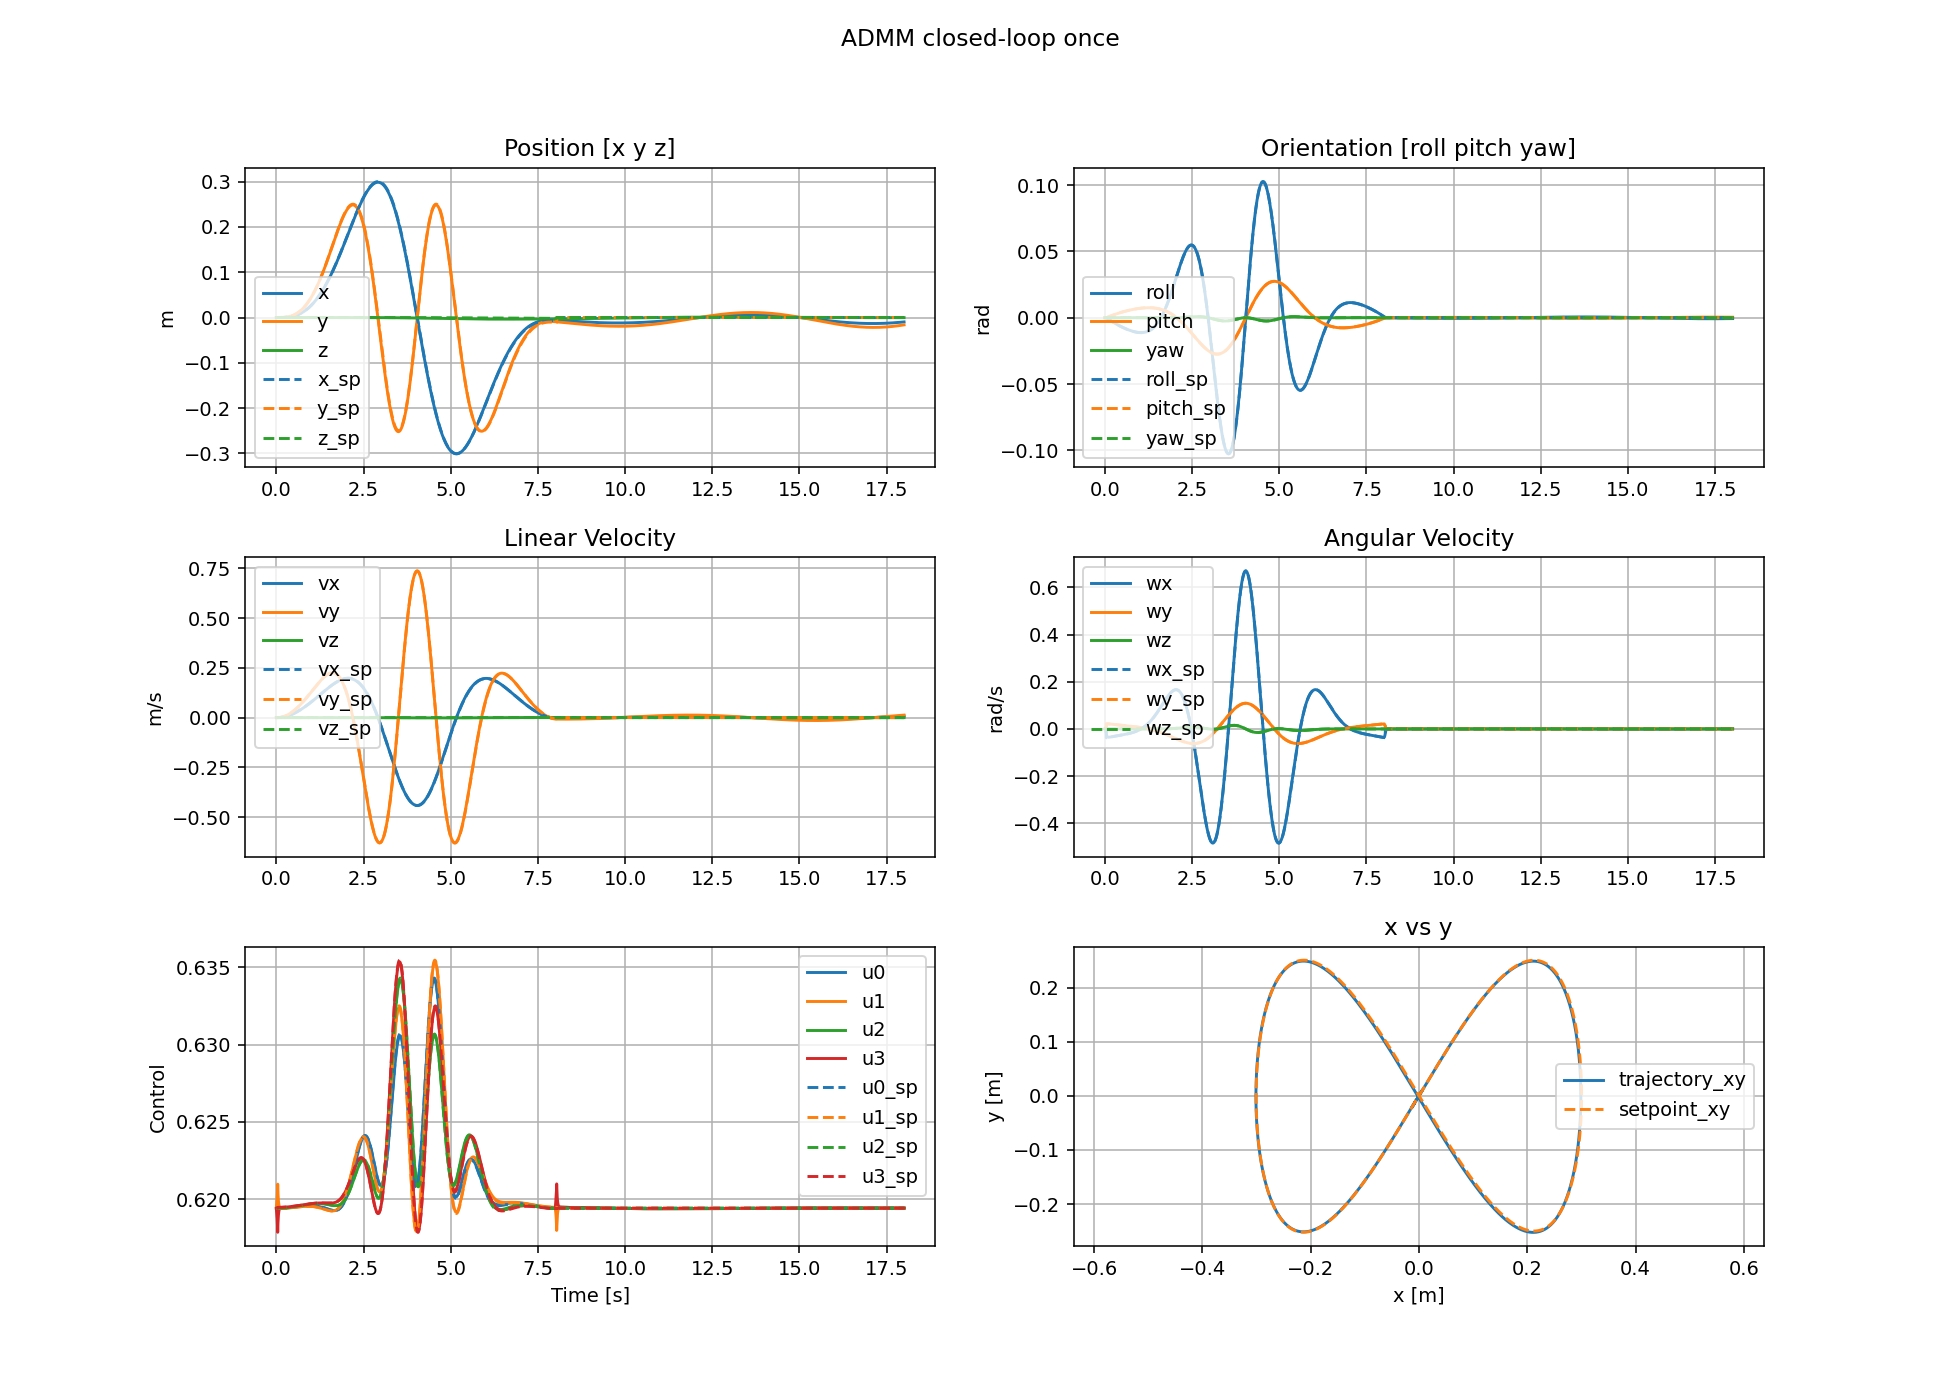

The data file committed next to this chart (first rows):
t, x0, x1, x2, x3, x4, x5, x6, x7, x8, x9, x10, x11, u0, u1, u2, u3
0, 0, 0, 0, 0, 0, 0, 0, 0, 0, 0, 0, 0, 0.6194, 0.6194, 0.6194, 0.6194
0.002, 3.73177e-13, 6.21962e-13, 2.10298e-15, -9.51013e-08, 5.70608e-08, 2.10667e-13, 7.46355e-10, 1.24392e-09, 2.1029e-12, -0.0001902, 0.0001141, 4.21334e-10, 0.6194, 0.6195, 0.6194, 0.6193
0.004, 6.12308e-12, 1.02051e-11, 9.27407e-15, -4.19203e-07, 2.51522e-07, 1.14443e-12, 6.27533e-09, 1.04589e-08, 5.06671e-12, -0.000458, 0.0002748, 1.4462e-09, 0.6195, 0.6196, 0.6194, 0.6192
0.006, 3.28075e-11, 5.46792e-11, 2.23258e-14, -1.04787e-06, 6.28723e-07, 3.42077e-12, 2.2876e-08, 3.81267e-08, 7.9768e-12, -0.0007993, 0.0004796, 3.10648e-09, 0.6195, 0.6197, 0.6193, 0.6192
0.008, 1.10312e-10, 1.83854e-10, 4.18097e-14, -2.05327e-06, 1.23196e-06, 7.67151e-12, 5.85741e-08, 9.76234e-08, 1.14794e-11, -0.001211, 0.0007269, 5.39499e-09, 0.6195, 0.6197, 0.6193, 0.6191
0.01, 2.86255e-10, 4.77093e-10, 6.7772e-14, -3.50562e-06, 2.10337e-06, 1.45111e-11, 1.23068e-07, 2.05113e-07, 1.44111e-11, -0.001693, 0.001016, 8.28418e-09, 0.6195, 0.6198, 0.6193, 0.6191
0.012, 6.29299e-10, 1.04883e-09, 9.73509e-14, -5.47478e-06, 3.28487e-06, 2.45274e-11, 2.27703e-07, 3.79504e-07, 1.50105e-11, -0.002245, 0.001347, 1.17485e-08, 0.6195, 0.6198, 0.6193, 0.619
0.014, 1.23245e-09, 2.05408e-09, 1.31649e-13, -8.03172e-06, 4.81903e-06, 3.82921e-11, 3.85477e-07, 6.42462e-07, 1.89801e-11, -0.002869, 0.001721, 1.5781e-08, 0.6195, 0.6199, 0.6193, 0.619
0.016, 2.21638e-09, 3.69397e-09, 1.6579e-13, -1.125e-05, 6.75e-06, 5.63421e-11, 6.1109e-07, 1.01848e-06, 1.46094e-11, -0.003568, 0.002141, 2.03189e-08, 0.6195, 0.6199, 0.6193, 0.6189
0.018, 3.73296e-09, 6.22161e-09, 1.88582e-13, -1.52071e-05, 9.12428e-06, 7.91822e-11, 9.21016e-07, 1.53503e-06, 7.25084e-12, -0.004347, 0.002608, 2.53614e-08, 0.6196, 0.62, 0.6193, 0.6189
0.02, 5.96884e-09, 9.94807e-09, 1.84515e-13, -1.9986e-05, 1.19916e-05, 1.07295e-10, 1.33361e-06, 2.22269e-06, -1.28128e-11, -0.005211, 0.003127, 3.08644e-08, 0.6196, 0.62, 0.6193, 0.6188
0.022, 9.14939e-09, 1.5249e-08, 1.13036e-13, -2.56765e-05, 1.54059e-05, 1.41105e-10, 1.86927e-06, 3.11545e-06, -6.09778e-11, -0.00617, 0.003702, 3.67547e-08, 0.6196, 0.6201, 0.6192, 0.6187
0.024, 1.3543e-08, 2.25716e-08, -5.10415e-14, -3.23764e-05, 1.94259e-05, 1.81051e-10, 2.55059e-06, 4.25098e-06, -1.06559e-10, -0.00723, 0.004338, 4.31386e-08, 0.6196, 0.6202, 0.6192, 0.6187
0.026, 1.94655e-08, 3.24424e-08, -3.3872e-13, -4.01939e-05, 2.41163e-05, 2.27572e-10, 3.40258e-06, 5.67097e-06, -1.86166e-10, -0.008404, 0.005043, 4.9902e-08, 0.6196, 0.6202, 0.6192, 0.6186
0.028, 2.72855e-08, 4.54758e-08, -8.2806e-13, -4.92481e-05, 2.95488e-05, 2.8101e-10, 4.45294e-06, 7.42158e-06, -3.10377e-10, -0.009704, 0.005822, 5.69748e-08, 0.6196, 0.6203, 0.6192, 0.6185
0.03, 3.74298e-08, 6.23831e-08, -1.6332e-12, -5.96716e-05, 3.5803e-05, 3.41659e-10, 5.73232e-06, 9.55387e-06, -5.04857e-10, -0.01114, 0.006686, 6.43245e-08, 0.6197, 0.6204, 0.6192, 0.6184
0.032, 5.039e-08, 8.39833e-08, -2.91578e-12, -7.16122e-05, 4.29673e-05, 4.0979e-10, 7.27467e-06, 1.21244e-05, -7.91667e-10, -0.01274, 0.007643, 7.19371e-08, 0.6197, 0.6206, 0.6191, 0.6183
0.034, 6.67288e-08, 1.11215e-07, -4.85125e-12, -8.52345e-05, 5.11407e-05, 4.85677e-10, 9.11759e-06, 1.5196e-05, -1.16281e-09, -0.01451, 0.008704, 7.98368e-08, 0.6197, 0.6207, 0.6191, 0.6181
0.036, 8.70884e-08, 1.45147e-07, -7.64638e-12, -0.0001007, 6.04336e-05, 5.69572e-10, 1.13028e-05, 1.88381e-05, -1.65795e-09, -0.01647, 0.009882, 8.79533e-08, 0.6198, 0.6208, 0.6191, 0.618
0.038, 1.12199e-07, 1.86998e-07, -1.16034e-11, -0.0001183, 7.09697e-05, 6.61721e-10, 1.38767e-05, 2.31278e-05, -2.33329e-09, -0.01865, 0.01119, 9.63426e-08, 0.6198, 0.621, 0.619, 0.6179
0.04, 1.42887e-07, 2.38146e-07, -1.71439e-11, -0.0001379, 8.27315e-05, 1.5941e-09, 1.68886e-05, 2.81476e-05, -3.2519e-09, -0.02056, 0.01233, 1.76841e-06, 0.6197, 0.6208, 0.6191, 0.6181
0.042, 1.80076e-07, 3.00126e-07, -2.47773e-11, -0.0001593, 9.55752e-05, 4.20473e-09, 2.03836e-05, 3.39727e-05, -4.43802e-09, -0.02226, 0.01335, 3.45283e-06, 0.6197, 0.6206, 0.6191, 0.6182
0.044, 2.24771e-07, 3.74618e-07, -3.49552e-11, -0.0001823, 0.0001094, 8.49491e-09, 2.44019e-05, 4.06699e-05, -5.80984e-09, -0.02378, 0.01427, 5.12754e-06, 0.6197, 0.6205, 0.6191, 0.6183
0.046, 2.78056e-07, 4.63427e-07, -4.792e-11, -0.0002068, 0.0001241, 1.44557e-08, 2.89794e-05, 4.8299e-05, -7.23952e-09, -0.02513, 0.01508, 6.79399e-06, 0.6196, 0.6204, 0.6192, 0.6185
0.048, 3.41083e-07, 5.68471e-07, -6.37879e-11, -0.0002325, 0.0001395, 2.20792e-08, 3.4148e-05, 5.69134e-05, -8.72897e-09, -0.02634, 0.0158, 8.45296e-06, 0.6196, 0.6203, 0.6192, 0.6186
0.05, 4.15061e-07, 6.91769e-07, -8.27083e-11, -0.0002594, 0.0001556, 3.13577e-08, 3.99362e-05, 6.65604e-05, -1.0309e-08, -0.02742, 0.01645, 1.01041e-05, 0.6196, 0.6202, 0.6192, 0.6187
0.052, 5.01258e-07, 8.3543e-07, -1.04691e-10, -0.0002873, 0.0001724, 4.22837e-08, 4.63695e-05, 7.72826e-05, -1.18095e-08, -0.02838, 0.01703, 1.1748e-05, 0.6196, 0.6201, 0.6192, 0.6187
0.054, 6.00985e-07, 1.00164e-06, -1.29608e-10, -0.0003161, 0.0001896, 5.48499e-08, 5.34706e-05, 8.91176e-05, -1.32621e-08, -0.02923, 0.01754, 1.33843e-05, 0.6195, 0.62, 0.6192, 0.6188
0.056, 7.15598e-07, 1.19266e-06, -1.57275e-10, -0.0003457, 0.0002074, 6.90488e-08, 6.12595e-05, 0.0001021, -1.45788e-08, -0.02999, 0.018, 1.50136e-05, 0.6195, 0.62, 0.6193, 0.6189
0.058, 8.46493e-07, 1.41082e-06, -1.87402e-10, -0.000376, 0.0002256, 8.48734e-08, 6.97543e-05, 0.0001163, -1.57429e-08, -0.03067, 0.0184, 1.66356e-05, 0.6195, 0.6199, 0.6193, 0.6189
0.06, 9.95097e-07, 1.6585e-06, -2.19732e-10, -0.000407, 0.0002442, 1.02316e-07, 7.89708e-05, 0.0001316, -1.68035e-08, -0.03127, 0.01876, 1.82501e-05, 0.6195, 0.6199, 0.6193, 0.619
0.062, 1.16287e-06, 1.93811e-06, -2.54019e-10, -0.0004385, 0.0002631, 1.2137e-07, 8.89234e-05, 0.0001482, -1.77205e-08, -0.0318, 0.01908, 1.98569e-05, 0.6195, 0.6198, 0.6193, 0.619
0.064, 1.35129e-06, 2.25215e-06, -2.89822e-10, -0.0004706, 0.0002823, 1.42027e-07, 9.96244e-05, 0.000166, -1.83408e-08, -0.03227, 0.01936, 2.14571e-05, 0.6195, 0.6198, 0.6193, 0.6191
0.066, 1.56187e-06, 2.60312e-06, -3.26777e-10, -0.0005031, 0.0003018, 1.6428e-07, 0.0001111, 0.0001851, -1.88964e-08, -0.03269, 0.01961, 2.30496e-05, 0.6195, 0.6197, 0.6193, 0.6191
0.068, 1.79614e-06, 2.99357e-06, -3.64629e-10, -0.0005359, 0.0003216, 1.88122e-07, 0.0001233, 0.0002055, -1.92585e-08, -0.03306, 0.01983, 2.46349e-05, 0.6195, 0.6197, 0.6193, 0.6192
0.07, 2.05565e-06, 3.42609e-06, -4.03092e-10, -0.0005691, 0.0003415, 2.13546e-07, 0.0001363, 0.0002272, -1.95318e-08, -0.03338, 0.02003, 2.62127e-05, 0.6195, 0.6197, 0.6193, 0.6192
0.072, 2.34196e-06, 3.90327e-06, -4.41869e-10, -0.0006027, 0.0003616, 2.40544e-07, 0.0001501, 0.0002502, -1.95939e-08, -0.03366, 0.0202, 2.77834e-05, 0.6194, 0.6196, 0.6193, 0.6192
0.074, 2.65665e-06, 4.42775e-06, -4.80556e-10, -0.0006365, 0.0003819, 2.69109e-07, 0.0001647, 0.0002745, -1.94663e-08, -0.03391, 0.02035, 2.93465e-05, 0.6194, 0.6196, 0.6194, 0.6192
0.076, 3.0013e-06, 5.00218e-06, -5.18729e-10, -0.0006705, 0.0004023, 2.99234e-07, 0.0001801, 0.0003001, -1.9102e-08, -0.03413, 0.02048, 3.09028e-05, 0.6194, 0.6196, 0.6194, 0.6193
0.078, 3.37753e-06, 5.62923e-06, -5.55964e-10, -0.0007047, 0.0004228, 3.30911e-07, 0.0001963, 0.0003271, -1.85514e-08, -0.03432, 0.02059, 3.2452e-05, 0.6194, 0.6196, 0.6194, 0.6193
0.08, 3.78695e-06, 6.31159e-06, -5.91949e-10, -0.0007391, 0.0004435, 3.64134e-07, 0.0002133, 0.0003555, -1.78758e-08, -0.03448, 0.02069, 3.39937e-05, 0.6194, 0.6195, 0.6194, 0.6193
0.082, 4.23117e-06, 7.05195e-06, -6.26312e-10, -0.0007737, 0.0004642, 3.98895e-07, 0.0002311, 0.0003851, -1.69521e-08, -0.03462, 0.02077, 3.55283e-05, 0.6194, 0.6195, 0.6194, 0.6193
0.084, 4.71181e-06, 7.85303e-06, -6.5854e-10, -0.0008083, 0.000485, 4.35187e-07, 0.0002497, 0.0004162, -1.57631e-08, -0.03474, 0.02085, 3.70557e-05, 0.6194, 0.6195, 0.6194, 0.6193
0.086, 5.23052e-06, 8.71755e-06, -6.88288e-10, -0.0008431, 0.0005059, 4.73003e-07, 0.0002691, 0.0004486, -1.44968e-08, -0.03485, 0.02091, 3.85754e-05, 0.6194, 0.6195, 0.6194, 0.6194
0.088, 5.78893e-06, 9.64823e-06, -7.15219e-10, -0.000878, 0.0005268, 5.12335e-07, 0.0002894, 0.0004823, -1.29683e-08, -0.03493, 0.02096, 4.00888e-05, 0.6194, 0.6195, 0.6194, 0.6194
0.09, 6.38869e-06, 1.06478e-05, -7.39007e-10, -0.000913, 0.0005478, 5.53177e-07, 0.0003105, 0.0005175, -1.13769e-08, -0.035, 0.021, 4.15945e-05, 0.6194, 0.6195, 0.6194, 0.6194
0.092, 7.03144e-06, 1.17191e-05, -7.59364e-10, -0.000948, 0.0005688, 5.95521e-07, 0.0003324, 0.000554, -9.55984e-09, -0.03506, 0.02104, 4.30933e-05, 0.6194, 0.6195, 0.6194, 0.6194
0.094, 7.71883e-06, 1.28647e-05, -7.76133e-10, -0.0009831, 0.0005899, 6.3936e-07, 0.0003551, 0.0005919, -7.81145e-09, -0.03511, 0.02107, 4.45845e-05, 0.6194, 0.6195, 0.6194, 0.6194
0.096, 8.45251e-06, 1.40875e-05, -7.89073e-10, -0.001018, 0.0006109, 6.84687e-07, 0.0003787, 0.0006312, -5.75456e-09, -0.03515, 0.02109, 4.6069e-05, 0.6194, 0.6195, 0.6194, 0.6194
0.098, 9.23414e-06, 1.53902e-05, -7.97741e-10, -0.001053, 0.000632, 7.31494e-07, 0.0004031, 0.0006718, -3.56042e-09, -0.03517, 0.0211, 4.75465e-05, 0.6194, 0.6194, 0.6194, 0.6194
0.1, 1.00654e-05, 1.67756e-05, -8.01857e-10, -0.001089, 0.0006531, 7.79776e-07, 0.0004283, 0.0007138, -1.22671e-09, -0.03519, 0.02111, 4.90167e-05, 0.6194, 0.6194, 0.6194, 0.6194
0.102, 1.09479e-05, 1.82465e-05, -8.01179e-10, -0.001124, 0.0006743, 8.29525e-07, 0.0004543, 0.0007572, 1.21246e-09, -0.0352, 0.02112, 5.048e-05, 0.6194, 0.6194, 0.6194, 0.6194
0.104, 1.18833e-05, 1.98055e-05, -7.95314e-10, -0.001159, 0.0006954, 8.80733e-07, 0.0004812, 0.000802, 3.93815e-09, -0.0352, 0.02112, 5.19365e-05, 0.6194, 0.6194, 0.6194, 0.6194
0.106, 1.28732e-05, 2.14554e-05, -7.84027e-10, -0.001194, 0.0007165, 9.33394e-07, 0.0005089, 0.0008482, 6.61212e-09, -0.0352, 0.02112, 5.33857e-05, 0.6194, 0.6194, 0.6194, 0.6194
0.108, 1.39195e-05, 2.31991e-05, -7.67264e-10, -0.001229, 0.0007376, 9.87501e-07, 0.0005374, 0.0008957, 9.39209e-09, -0.03519, 0.02112, 5.48276e-05, 0.6194, 0.6194, 0.6194, 0.6194
0.11, 1.50236e-05, 2.50393e-05, -7.44559e-10, -0.001265, 0.0007587, 1.04305e-06, 0.0005668, 0.0009447, 1.2532e-08, -0.03518, 0.02111, 5.62632e-05, 0.6194, 0.6194, 0.6194, 0.6194
0.112, 1.61872e-05, 2.69787e-05, -7.15637e-10, -0.0013, 0.0007798, 1.10002e-06, 0.000597, 0.000995, 1.55881e-08, -0.03516, 0.0211, 5.76912e-05, 0.6194, 0.6194, 0.6194, 0.6194
0.114, 1.7412e-05, 2.90201e-05, -6.80438e-10, -0.001335, 0.0008009, 1.15843e-06, 0.000628, 0.001047, 1.8787e-08, -0.03514, 0.02109, 5.91122e-05, 0.6194, 0.6194, 0.6194, 0.6194
0.116, 1.86998e-05, 3.11663e-05, -6.38748e-10, -0.00137, 0.000822, 1.21824e-06, 0.0006598, 0.0011, 2.20584e-08, -0.03512, 0.02107, 6.0526e-05, 0.6194, 0.6194, 0.6194, 0.6194
0.118, 2.0052e-05, 3.342e-05, -5.90368e-10, -0.001405, 0.0008431, 1.27947e-06, 0.0006925, 0.001154, 2.54547e-08, -0.03509, 0.02105, 6.19332e-05, 0.6194, 0.6194, 0.6194, 0.6194
... 8,941 more rows
